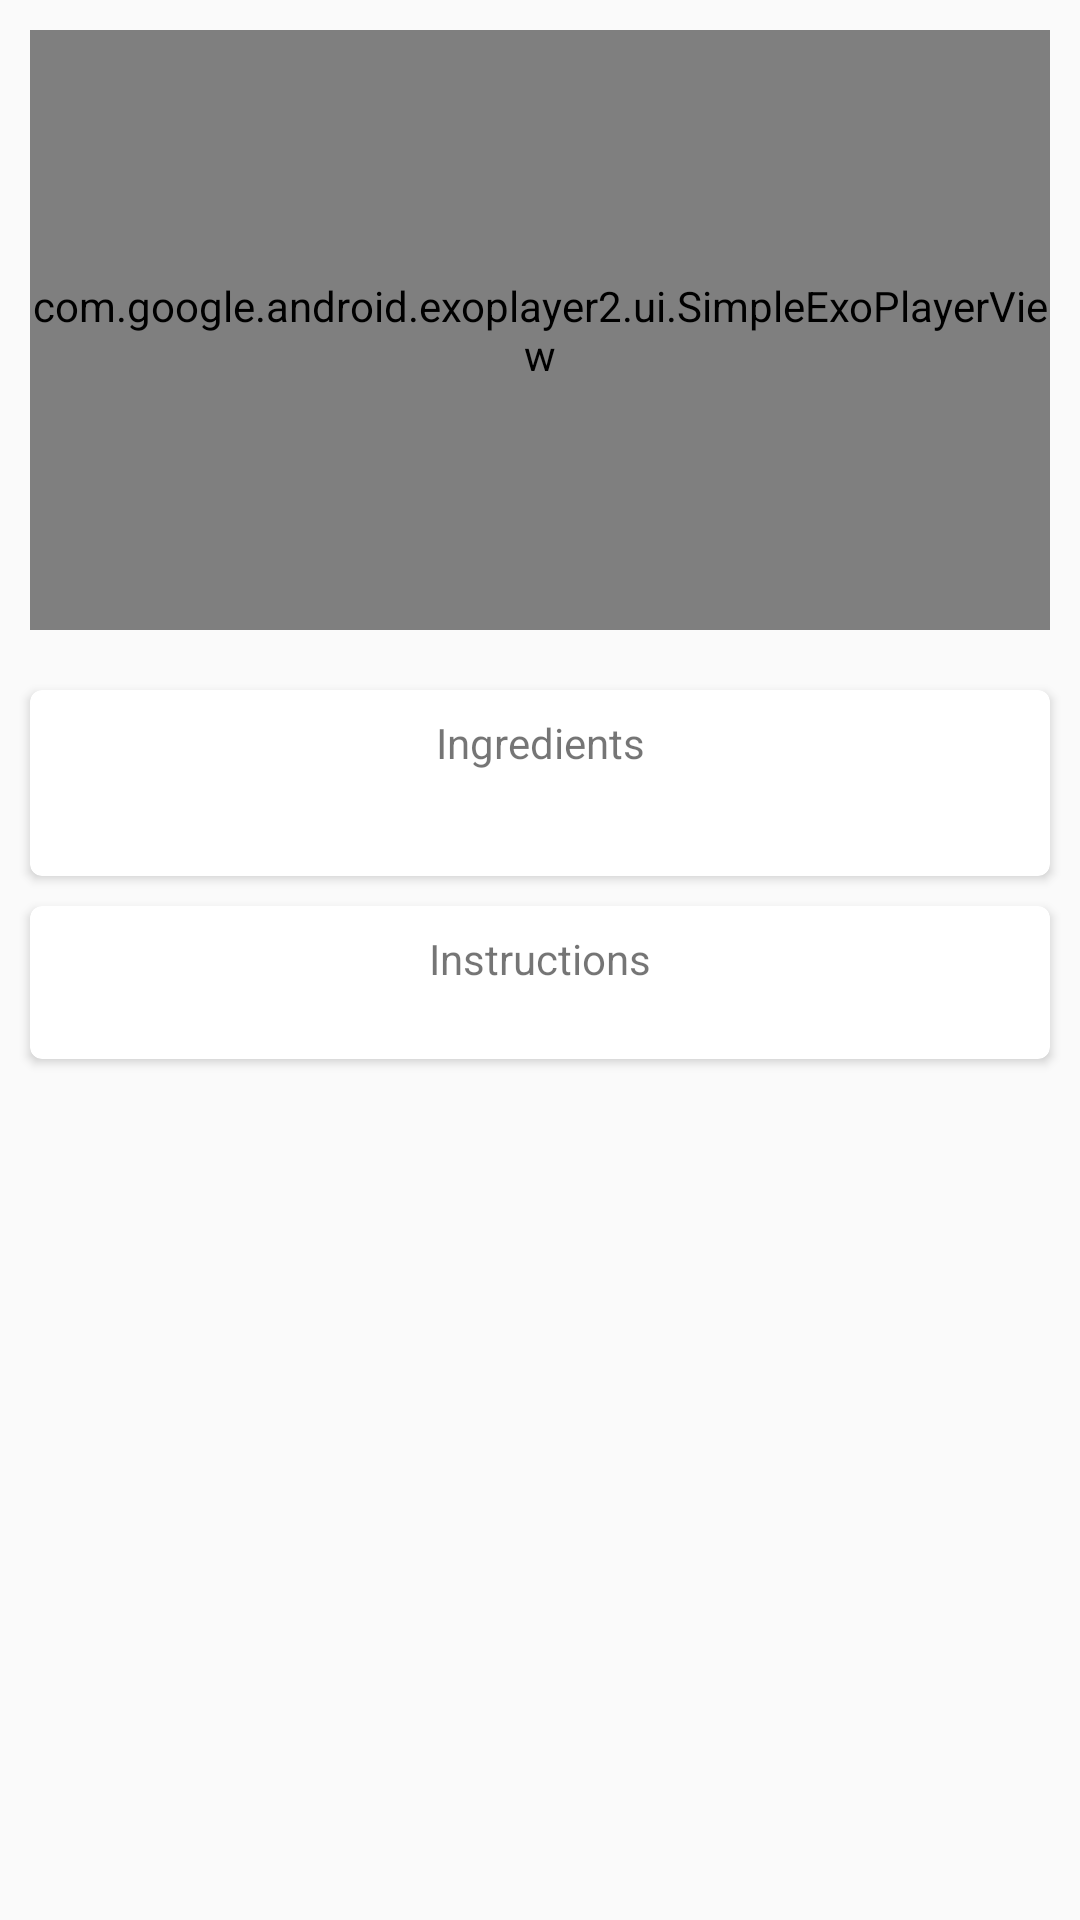

Android layout source for this screen:
<!-- AndroidManifest.xml: application theme AppTheme -->
<!-- res/layout/fragment_recipe_detail.xml -->
<?xml version="1.0" encoding="utf-8"?>
<ScrollView xmlns:android="http://schemas.android.com/apk/res/android"
    xmlns:app="http://schemas.android.com/apk/res-auto"
    xmlns:tools="http://schemas.android.com/tools"
    android:layout_width="match_parent"
    android:layout_height="match_parent"
    tools:context="com.helpingiwthcode.mybakingapp.activities.RecipeDetailActivity">

    <RelativeLayout
        android:layout_width="match_parent"
        android:layout_height="match_parent">

        <com.google.android.exoplayer2.ui.SimpleExoPlayerView
            android:id="@+id/ep_video"
            android:layout_margin="10dp"
            android:layout_width="match_parent"
            android:layout_height="200dp"
            app:resize_mode="fill"/>

        <android.support.v7.widget.CardView
            android:id="@+id/cv_ingredients"
            android:layout_below="@id/ep_video"
            android:layout_width="match_parent"
            android:layout_height="wrap_content"
            android:layout_margin="10dp"
            app:cardCornerRadius="4dp">

            <LinearLayout
                android:layout_width="match_parent"
                android:layout_height="wrap_content"
                android:orientation="vertical">

                <TextView
                    android:layout_width="match_parent"
                    android:layout_height="wrap_content"
                    android:layout_margin="8dp"
                    android:text="Ingredients"
                    android:textAlignment="center" />

                <TextView
                    android:id="@+id/tv_ingredients"
                    android:layout_width="match_parent"
                    android:layout_height="wrap_content"
                    android:layout_marginBottom="8dp"
                    android:layout_marginLeft="16dp"
                    android:layout_marginRight="16dp" />

            </LinearLayout>

        </android.support.v7.widget.CardView>

        <android.support.v7.widget.CardView
            android:layout_width="match_parent"
            android:layout_height="match_parent"
            android:layout_below="@id/cv_ingredients"
            android:layout_marginBottom="10dp"
            android:layout_marginLeft="10dp"
            android:layout_marginRight="10dp"
            app:cardCornerRadius="4dp">

            <LinearLayout
                android:layout_width="match_parent"
                android:layout_height="match_parent"
                android:orientation="vertical">

                <TextView
                    android:layout_width="match_parent"
                    android:layout_height="wrap_content"
                    android:layout_margin="8dp"
                    android:text="Instructions"
                    android:textAlignment="center" />

                <android.support.v7.widget.RecyclerView
                    android:id="@+id/rv_steps"
                    android:layout_width="match_parent"
                    android:layout_height="match_parent"
                    android:layout_margin="8dp" />

            </LinearLayout>

        </android.support.v7.widget.CardView>

    </RelativeLayout>

</ScrollView>
<!-- resources referenced by this layout -->
<resources>
  <style name="AppTheme" parent="Theme.AppCompat.Light.DarkActionBar">
          <item name="colorPrimary">@color/colorPrimary</item>
          <item name="colorPrimaryDark">@color/colorPrimaryDark</item>
          <item name="colorAccent">@color/colorAccent</item>
      </style>
  <color name="colorPrimary">#009688</color>
  <color name="colorPrimaryDark">#00796B</color>
  <color name="colorAccent">#FF4081</color>
</resources>
